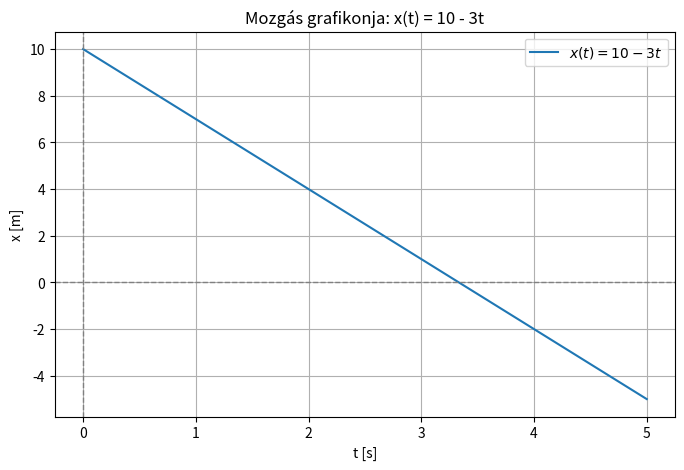

The matplotlib source for this figure:
import numpy as np
import matplotlib.pyplot as plt

# Egyenes vonalú mozgás: előjel szemléltetése
# A negatív sebesség azt jelenti, hogy a test az x tengely
# negatív irányába mozog (visszafelé halad)

# Mozgás paraméterei
x0 = 10  # kezdő hely [m]
v = -3   # sebesség [m/s] – negatív: az origó felé tart

# Időintervallum: 0-tól 5 másodpercig, 100 lépésben
t = np.linspace(0, 5, 100)

# Helyzetfüggvény: x(t) = x0 + v*t = 10 - 3t
x = x0 + v * t

# Ábra létrehozása
plt.figure(figsize=(8, 5))
plt.plot(t, x, label=r"$x(t) = 10 - 3t$")

# Tengelyeken átmenő referenciaegyenesek
plt.axhline(0, color='gray', linestyle='--', linewidth=1)  # x = 0 vonal
plt.axvline(0, color='gray', linestyle='--', linewidth=1)  # t = 0 vonal

plt.xlabel('t [s]')
plt.ylabel('x [m]')
plt.title('Mozgás grafikonja: x(t) = 10 - 3t')
plt.legend()
plt.grid(True)
plt.show()
